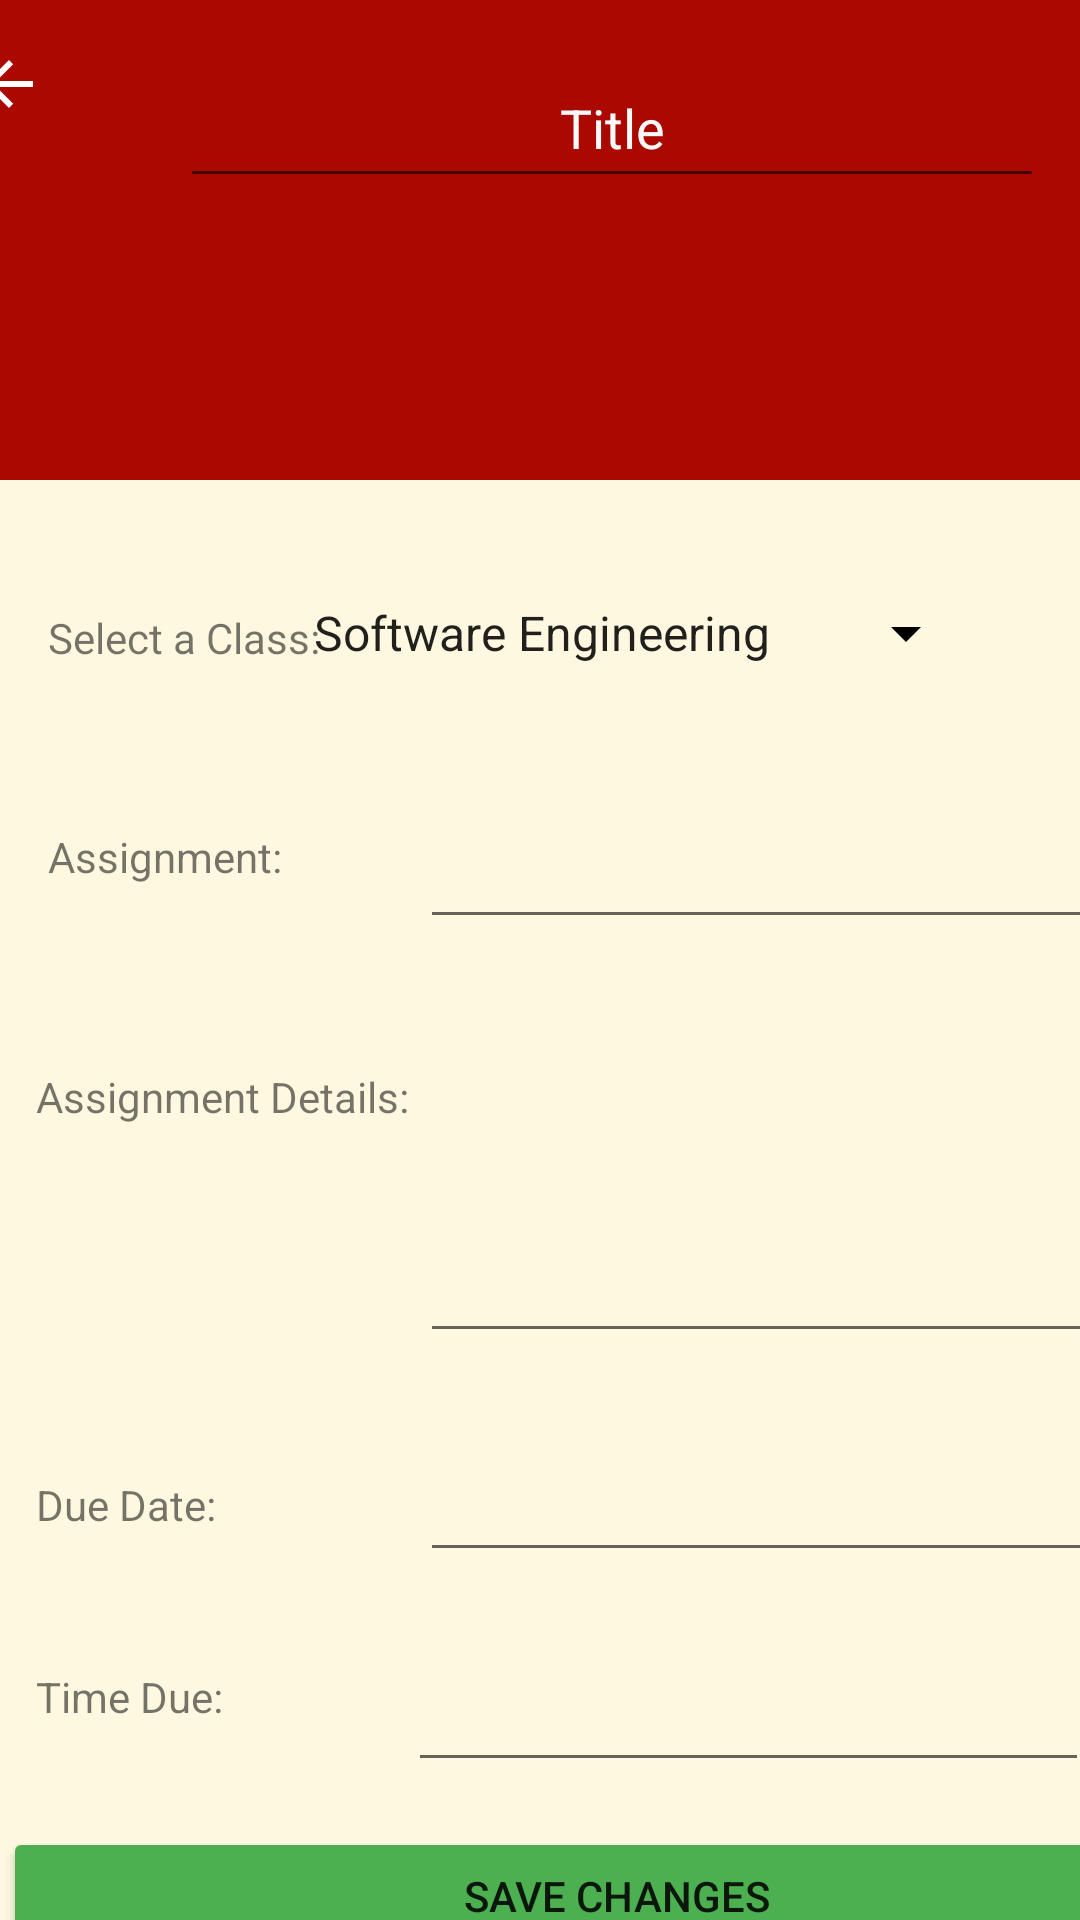

The Android layout XML behind this screen, and the referenced resources:
<!-- AndroidManifest.xml: application theme AppTheme -->
<!-- res/layout/activity_main.xml -->
<?xml version="1.0" encoding="utf-8"?>
<androidx.constraintlayout.widget.ConstraintLayout xmlns:android="http://schemas.android.com/apk/res/android"
    xmlns:app="http://schemas.android.com/apk/res-auto"
    xmlns:tools="http://schemas.android.com/tools"
    android:layout_width="match_parent"
    android:layout_height="match_parent"
    android:background="#FFF8E1"
    android:backgroundTint="#FFF8E1"
    tools:context=".MainActivity">

    <androidx.appcompat.widget.Toolbar
        android:id="@+id/toolbar"
        android:layout_width="411dp"
        android:layout_height="160dp"
        android:background="#AB0800"
        android:backgroundTint="#AB0800"
        android:clickable="true"
        android:minHeight="?attr/actionBarSize"
        android:theme="?attr/actionBarTheme"
        app:collapseIcon="?attr/actionModeCloseDrawable"
        app:layout_constraintEnd_toEndOf="parent"
        app:layout_constraintStart_toStartOf="parent"
        app:layout_constraintTop_toTopOf="parent"
        app:navigationIcon="?attr/actionModeCloseDrawable" />

    <EditText
        android:id="@+id/editTextTextPersonName"
        android:layout_width="288dp"
        android:layout_height="50dp"
        android:layout_marginStart="60dp"
        android:layout_marginTop="16dp"
        android:ems="10"
        android:inputType="textPersonName"
        android:text="Title"
        android:textAlignment="center"
        android:textColor="#FAF9F9"
        app:layout_constraintStart_toStartOf="parent"
        app:layout_constraintTop_toTopOf="parent" />

    <TextView
        android:id="@+id/textView"
        android:layout_width="wrap_content"
        android:layout_height="wrap_content"
        android:layout_marginStart="16dp"
        android:layout_marginTop="203dp"
        android:text="Select a Class:"
        app:layout_constraintStart_toStartOf="parent"
        app:layout_constraintTop_toTopOf="parent" />

    <Spinner
        android:id="@+id/spinner"
        android:layout_width="243dp"
        android:layout_height="42dp"
        android:layout_marginTop="190dp"
        android:layout_marginEnd="34dp"
        android:backgroundTint="#000000"
        android:entries="@array/classes_array"
        android:textAlignment="center"
        app:layout_constraintEnd_toEndOf="parent"
        app:layout_constraintTop_toTopOf="parent" />

    <Button
        android:id="@+id/button"
        android:layout_width="409dp"
        android:layout_height="46dp"
        android:layout_marginStart="1dp"
        android:layout_marginTop="669dp"
        android:layout_marginBottom="16dp"
        android:backgroundTint="#AB0800"
        android:text="Delete Assignment"
        app:layout_constraintBottom_toBottomOf="parent"
        app:layout_constraintStart_toStartOf="parent"
        app:layout_constraintTop_toTopOf="parent" />

    <EditText
        android:id="@+id/editTextTextMultiLine"
        android:layout_width="228dp"
        android:layout_height="103dp"
        android:layout_marginStart="140dp"
        android:layout_marginTop="348dp"
        android:ems="10"
        android:gravity="start|top"
        android:inputType="textMultiLine"
        app:layout_constraintStart_toStartOf="parent"
        app:layout_constraintTop_toTopOf="parent" />

    <TextView
        android:id="@+id/textView2"
        android:layout_width="wrap_content"
        android:layout_height="wrap_content"
        android:layout_marginStart="12dp"
        android:layout_marginTop="356dp"
        android:text="Assignment Details:"
        app:layout_constraintStart_toStartOf="parent"
        app:layout_constraintTop_toTopOf="parent" />

    <TextView
        android:id="@+id/textView3"
        android:layout_width="wrap_content"
        android:layout_height="wrap_content"
        android:layout_marginStart="12dp"
        android:layout_marginTop="492dp"
        android:text="Due Date:"
        app:layout_constraintStart_toStartOf="parent"
        app:layout_constraintTop_toTopOf="parent" />

    <EditText
        android:id="@+id/editTextDate2"
        android:layout_width="227dp"
        android:layout_height="44dp"
        android:layout_marginStart="140dp"
        android:layout_marginTop="480dp"
        android:ems="10"
        android:inputType="date"
        app:layout_constraintStart_toStartOf="parent"
        app:layout_constraintTop_toTopOf="parent" />

    <EditText
        android:id="@+id/editTextTime"
        android:layout_width="227dp"
        android:layout_height="46dp"
        android:layout_marginStart="136dp"
        android:layout_marginTop="548dp"
        android:ems="10"
        android:inputType="time"
        app:layout_constraintStart_toStartOf="parent"
        app:layout_constraintTop_toTopOf="parent" />

    <TextView
        android:id="@+id/textView4"
        android:layout_width="wrap_content"
        android:layout_height="wrap_content"
        android:layout_marginStart="12dp"
        android:layout_marginTop="556dp"
        android:text="Time Due:"
        app:layout_constraintStart_toStartOf="parent"
        app:layout_constraintTop_toTopOf="parent" />

    <TextView
        android:id="@+id/textView5"
        android:layout_width="wrap_content"
        android:layout_height="wrap_content"
        android:layout_marginStart="16dp"
        android:layout_marginTop="276dp"
        android:text="Assignment:"
        app:layout_constraintStart_toStartOf="parent"
        app:layout_constraintTop_toTopOf="parent" />

    <EditText
        android:id="@+id/editTextTextPersonName5"
        android:layout_width="231dp"
        android:layout_height="45dp"
        android:layout_marginStart="140dp"
        android:layout_marginTop="268dp"
        android:ems="10"
        android:inputType="textPersonName"
        app:layout_constraintStart_toStartOf="parent"
        app:layout_constraintTop_toTopOf="parent" />

    <Button
        android:id="@+id/button2"
        android:layout_width="409dp"
        android:layout_height="46dp"
        android:layout_marginStart="1dp"
        android:layout_marginTop="609dp"
        android:backgroundTint="#4CAF50"
        android:text="Save Changes"
        app:layout_constraintStart_toStartOf="parent"
        app:layout_constraintTop_toTopOf="parent" />

</androidx.constraintlayout.widget.ConstraintLayout>
<!-- resources referenced by this layout -->
<resources>
  <string-array name="classes_array">
          <item>Software Engineering</item>
          <item>Operating Systems</item>
          <item>Database Management</item>
      </string-array>
</resources>
